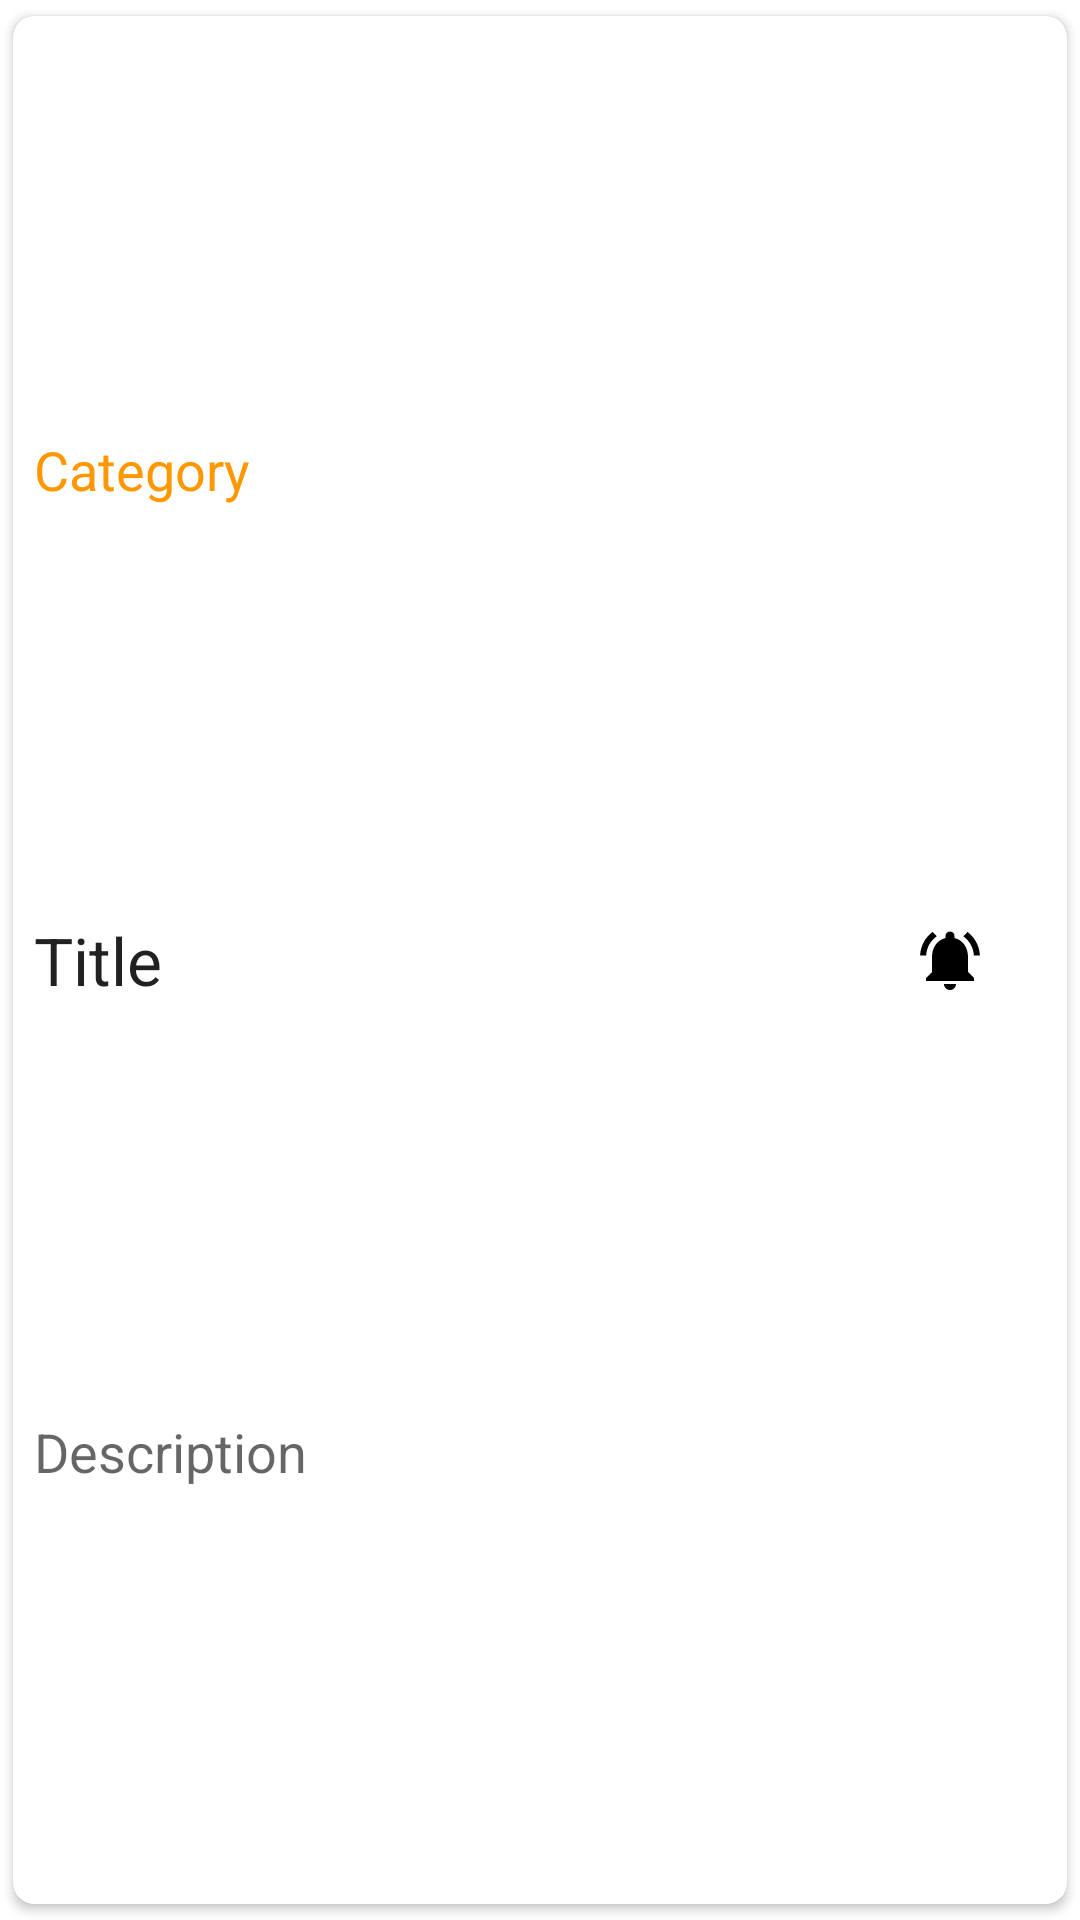

The Android layout XML behind this screen, and the referenced resources:
<!-- AndroidManifest.xml: application theme AppTheme -->
<!-- res/layout/note_item_card.xml -->
<?xml version="1.0" encoding="utf-8"?>
<androidx.cardview.widget.CardView
    xmlns:android="http://schemas.android.com/apk/res/android"
    android:layout_width="match_parent"
    android:layout_height="165dp"
    xmlns:app="http://schemas.android.com/apk/res-auto"
    android:layout_marginStart="8dp"
    android:layout_marginEnd="8dp"
    android:layout_marginTop="6dp"
    app:cardCornerRadius="7dp"
    android:elevation="7dp"
    app:cardUseCompatPadding="true">
    <androidx.constraintlayout.widget.ConstraintLayout
        android:layout_width="match_parent"
        android:layout_height="match_parent"
        android:padding="7dp">
        <TextView
            android:id="@+id/category_tv"
            android:layout_width="wrap_content"
            android:layout_height="wrap_content"
            android:text="@string/category"
            android:paddingTop="5dp"
            android:paddingBottom="5dp"
            android:maxLines="1"
            android:textAppearance="@style/TextAppearance.AppCompat.Medium"
            android:textColor="@color/colorSecondary"
            app:layout_constraintTop_toTopOf="parent"
            app:layout_constraintStart_toStartOf="parent"
            app:layout_constraintBottom_toTopOf="@+id/text_view_title"/>

        <ImageView
            android:id="@+id/notification_icon"
            android:layout_width="wrap_content"
            android:layout_height="wrap_content"
            android:src="@drawable/ic_notifications_active"
            app:layout_constraintEnd_toEndOf="parent"
            app:layout_constraintTop_toTopOf="parent"
            app:layout_constraintBottom_toBottomOf="parent"
            android:padding="20dp"/>

        <TextView
            android:id="@+id/text_view_title"
            android:layout_width="wrap_content"
            android:layout_height="wrap_content"
            android:text="@string/title"
            android:paddingTop="5dp"
            android:paddingBottom="5dp"
            android:maxLines="1"
            android:layout_toStartOf="@+id/notification_icon"
            android:textAppearance="@style/TextAppearance.AppCompat.Large"
            app:layout_constraintStart_toStartOf="parent"
            app:layout_constraintTop_toBottomOf="@+id/category_tv"
            app:layout_constraintBottom_toTopOf="@+id/text_view_description"
            android:ellipsize="end"/>
        <TextView
            android:id="@+id/text_view_description"
            android:layout_width="wrap_content"
            android:layout_height="wrap_content"
            android:text="@string/description"
            android:maxLines="1"
            android:textAppearance="@style/TextAppearance.AppCompat.Medium"
            android:paddingTop="5dp"
            android:paddingBottom="5dp"
            app:layout_constraintTop_toBottomOf="@+id/text_view_title"
            app:layout_constraintStart_toStartOf="parent"
            app:layout_constraintBottom_toBottomOf="parent"/>

    </androidx.constraintlayout.widget.ConstraintLayout>

</androidx.cardview.widget.CardView>
<!-- resources referenced by this layout -->
<resources>
  <color name="colorSecondary">#FF9800</color>
  <!-- drawable ic_notifications_active (drawable) -->
  <vector android:height="24dp" android:tint="@color/iconTint"
      android:viewportHeight="24.0" android:viewportWidth="24.0"
      android:width="24dp" xmlns:android="http://schemas.android.com/apk/res/android">
      <path android:fillColor="#FF000000" android:pathData="M7.58,4.08L6.15,2.65C3.75,4.48 2.17,7.3 2.03,10.5h2c0.15,-2.65 1.51,-4.97 3.55,-6.42zM19.97,10.5h2c-0.15,-3.2 -1.73,-6.02 -4.12,-7.85l-1.42,1.43c2.02,1.45 3.39,3.77 3.54,6.42zM18,11c0,-3.07 -1.64,-5.64 -4.5,-6.32L13.5,4c0,-0.83 -0.67,-1.5 -1.5,-1.5s-1.5,0.67 -1.5,1.5v0.68C7.63,5.36 6,7.92 6,11v5l-2,2v1h16v-1l-2,-2v-5zM12,22c0.14,0 0.27,-0.01 0.4,-0.04 0.65,-0.14 1.18,-0.58 1.44,-1.18 0.1,-0.24 0.15,-0.5 0.15,-0.78h-4c0.01,1.1 0.9,2 2.01,2z"/>
  </vector>
  <string name="category">Category</string>
  <string name="description">Description</string>
  <string name="title">Title</string>
  <style name="AppTheme" parent="Theme.AppCompat.DayNight.DarkActionBar">
          
          <item name="colorPrimary">@color/colorPrimary</item>
          <item name="colorPrimaryDark">@color/colorPrimaryDark</item>
          <item name="colorSecondary">@color/colorSecondary</item>
          <item name="colorAccent">@color/colorAccent</item>
          <item name="errorTextColor">@color/error</item>
  
          <item name="android:colorBackground">@color/colorBackground</item>
          <item name="colorSurface">@color/colorCardBackground</item>
  
          //Animations for the whole app
          <item name="android:windowAnimationStyle">@style/CustomActivityAnimation</item>
  
          <item name="bottomSheetDialogTheme">@style/bottomSheetDialogTheme</item>
  
      </style>
  <color name="iconTint">#000</color>
  <color name="colorPrimary">#5456EF</color>
  <color name="colorPrimaryDark">#4143FB</color>
  <color name="colorAccent">#FFC107</color>
  <color name="error">#B00020</color>
  <color name="colorBackground">@android:color/background_light</color>
  <color name="colorCardBackground">@color/cardview_light_background</color>
  <style name="CustomActivityAnimation" parent="@android:style/Animation.Activity">
          <item name="android:activityOpenEnterAnimation">@anim/slide_in_right</item>
          <item name="android:activityOpenExitAnimation">@anim/slide_out_left</item>
          <item name="android:activityCloseEnterAnimation">@anim/slide_in_left</item>
          <item name="android:activityCloseExitAnimation">@anim/slide_out_right</item>
      </style>
  <style name="bottomSheetDialogTheme" parent="@style/Theme.MaterialComponents.DayNight.BottomSheetDialog">
          <item name="android:colorBackground">@color/colorBackground</item>
          <item name="colorSurface">@color/colorCardBackground</item>
      </style>
      //Style for the toast messages
</resources>
